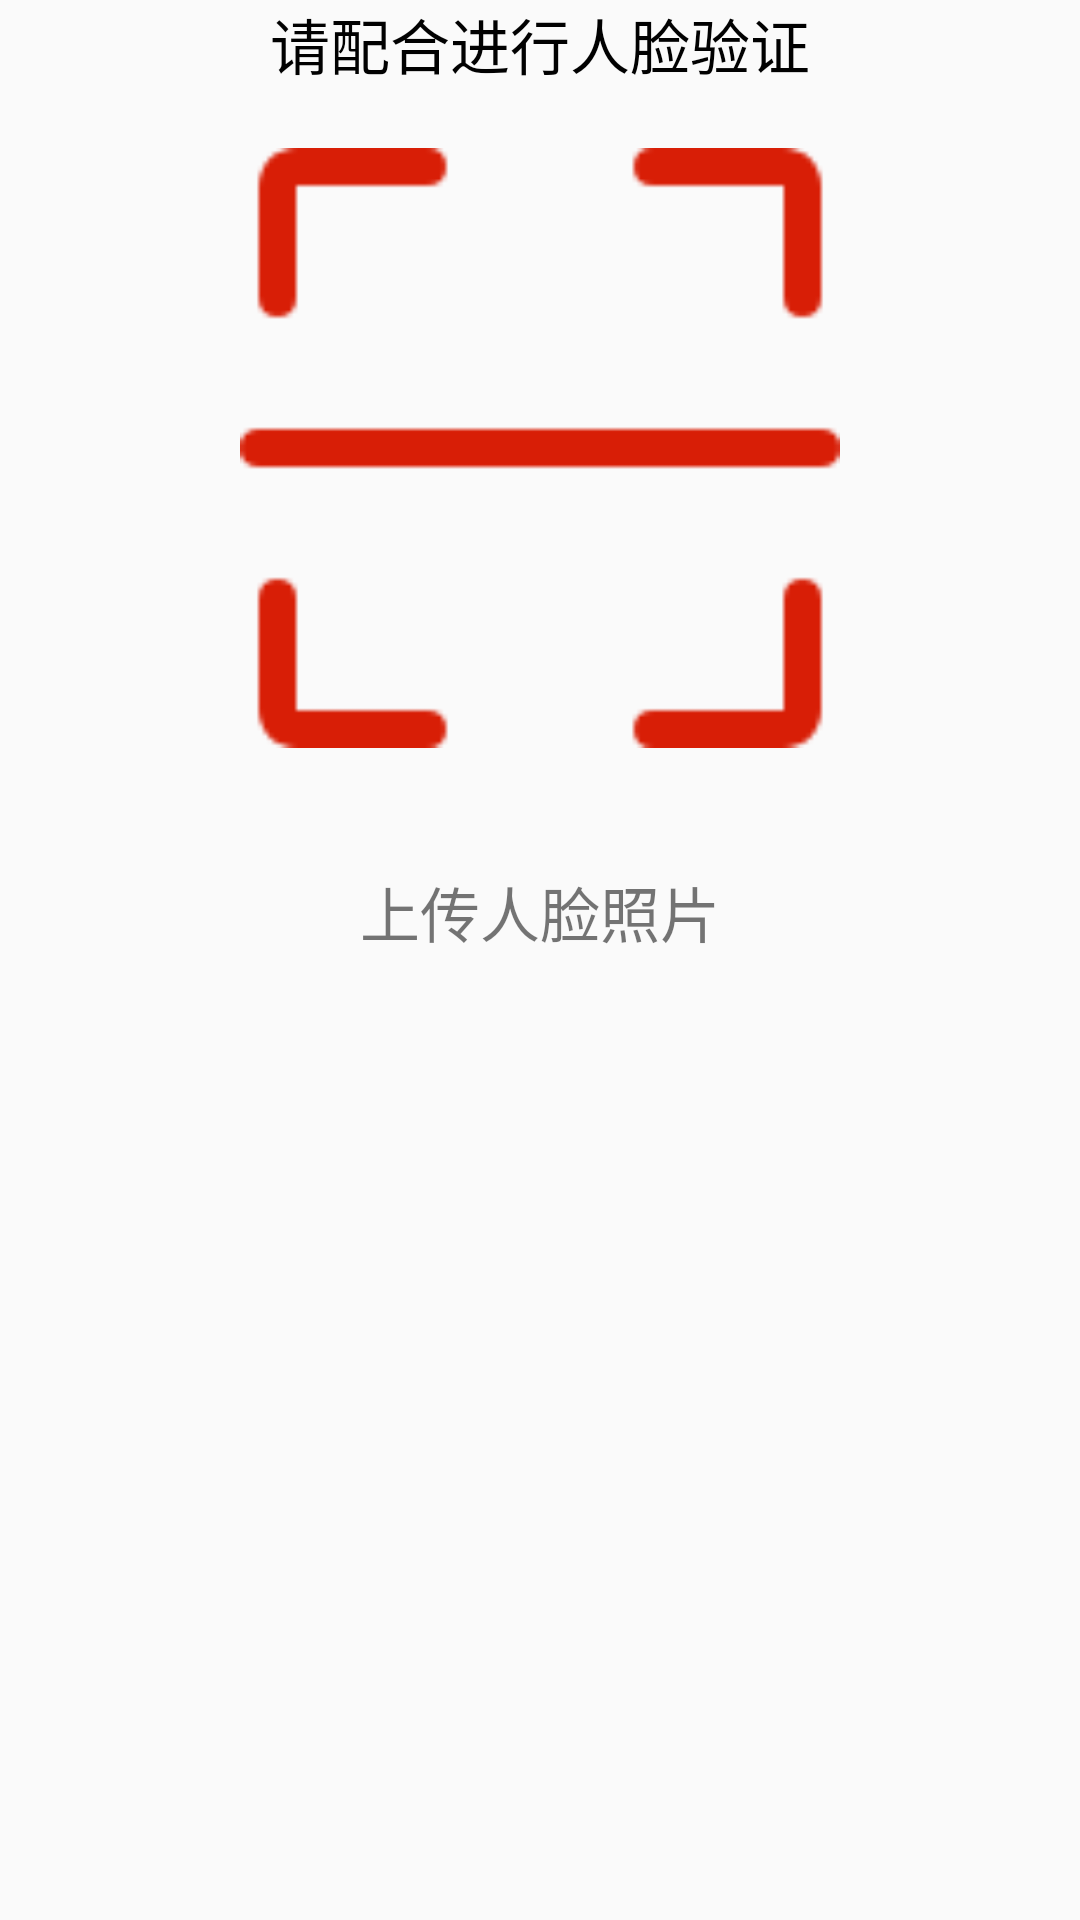

The Android layout XML behind this screen, and the referenced resources:
<!-- AndroidManifest.xml: application theme AppTheme -->
<!-- res/layout/act_face_scan.xml -->
<?xml version="1.0" encoding="utf-8"?>

<LinearLayout xmlns:android="http://schemas.android.com/apk/res/android"
    android:orientation="vertical" android:layout_width="match_parent"
   android:gravity="center_horizontal"
    android:layout_height="match_parent">

    <TextView
        android:layout_gravity="center_horizontal"
        android:textSize="20sp"
        android:layout_margin="@dimen/dp_10"
        android:textColor="@color/colorPrimary"
        android:text="请配合进行人脸验证"
        android:layout_width="wrap_content"
        android:layout_height="wrap_content" />
    <ImageView
        android:scaleType="fitXY"
        android:id="@+id/iv"
        android:layout_margin="20dp"
        android:layout_gravity="center_horizontal"
        android:src="@mipmap/sacn"
        android:layout_width="200dp"
        android:layout_height="200dp" />
    <TextView
        android:id="@+id/tv_result"
        android:layout_marginTop="20dp"
        android:textSize="20sp"
        android:text="上传人脸照片"
        android:textColor="@color/theme_color_red"

        android:layout_width="wrap_content"
        android:layout_height="wrap_content" />


    <LinearLayout
        android:visibility="gone"
        android:id="@+id/ll_info"
        android:layout_margin="20dp"
        android:gravity="center_horizontal"
        android:orientation="vertical"
        android:layout_width="match_parent"
        android:layout_height="match_parent">
        <TextView
            android:id="@+id/tv_account"
            android:layout_width="wrap_content"
            android:layout_height="wrap_content" />
        <TextView
            android:layout_marginTop="@dimen/dp_10"
            android:id="@+id/tv_name"
            android:layout_width="wrap_content"
            android:layout_height="wrap_content" />
        <TextView
            android:layout_marginTop="@dimen/dp_10"
            android:id="@+id/tv_zhuanye"
            android:layout_width="wrap_content"
            android:layout_height="wrap_content" />
        <TextView
            android:layout_marginTop="@dimen/dp_10"
            android:id="@+id/tv_banji"
            android:layout_width="wrap_content"
            android:layout_height="wrap_content" />

        <TextView
            android:id="@+id/tv_qd"
            android:layout_marginTop="@dimen/phoenix_dimen_20"
            android:gravity="center"
            android:text="签到"
            android:textColor="@color/white"
            android:background="@color/colorPrimary"
            android:layout_width="250dp"
            android:layout_height="40dp" />
    </LinearLayout>


</LinearLayout>
<!-- resources referenced by this layout -->
<resources>
  <color name="colorPrimary">#010101</color>
  <!-- mipmap sacn: png bitmap (mipmap-xhdpi, 1667 bytes) -->
  <style name="AppTheme" parent="Theme.AppCompat.Light.NoActionBar">
          
          <item name="colorPrimary">@color/colorPrimary</item>
          <item name="colorPrimaryDark">@color/colorPrimaryDark</item>
          <item name="colorAccent">@color/colorAccent</item>
      </style>
  <color name="colorPrimaryDark">#010101</color>
  <color name="colorAccent">#eeeeee</color>
  <!-- not gathered from this repository: default colours our renderer supplied (Android Studio template values) -->
  <color name="white">#FFFFFFFF</color>
</resources>
